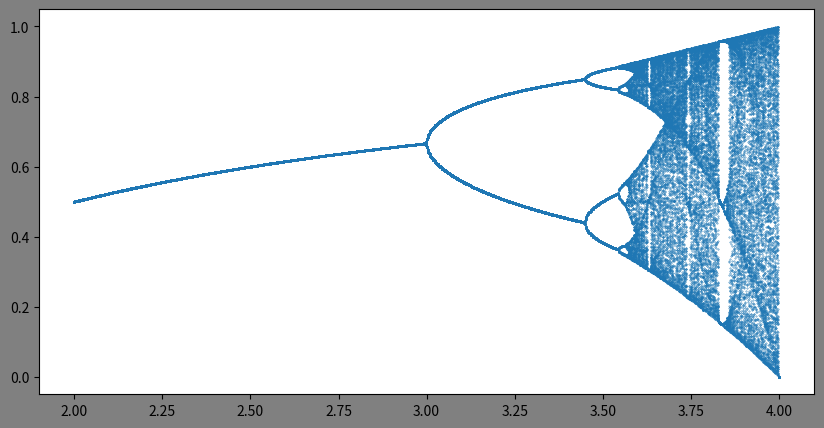

Source code (Python):

import matplotlib.pyplot as plt
import numpy as np

N = 1000
x0 = 0.5
x_final = []
r_final = []

def logistic(r):
    x = [x0]
    for i in range(1, N-1):
        x.append(r * x[i-1] * (1- x[i-1]))
    return x[N-150:]

def logistic_plot(x0,r,n):
    x = [x0]
    for i in range(1,n+1):
        x.append(r*x[i-1]*(1-x[i-1]))
    iterations = np.arange(0,len(x),1)
    plt.figure(figsize=(16,6),facecolor='gray')
    plt.style.use('seaborn-darkgrid')
    plt.title("x=" + str(x0) + " & r=" + str(r))
    plt.xlabel("iterations")
    plt.ylabel("x value")
    plt.plot(iterations,x,'k-')
    plt.show()


r = np.linspace(2.0,4.0,1000,dtype=float)

for r0 in r:
    xs = np.array(logistic(r0))
    x_final.append(xs)
    r_final.append(np.full(len(xs),r0))

x_final = np.array(x_final).ravel()
r_final = np.array(r_final).ravel()

#logistic_plot(0.501,3.64,N)

plt.figure(figsize=(10,5),facecolor='gray')
#plt.style.use('seaborn')
plt.scatter(r_final,x_final,s=0.1)
plt.show()
